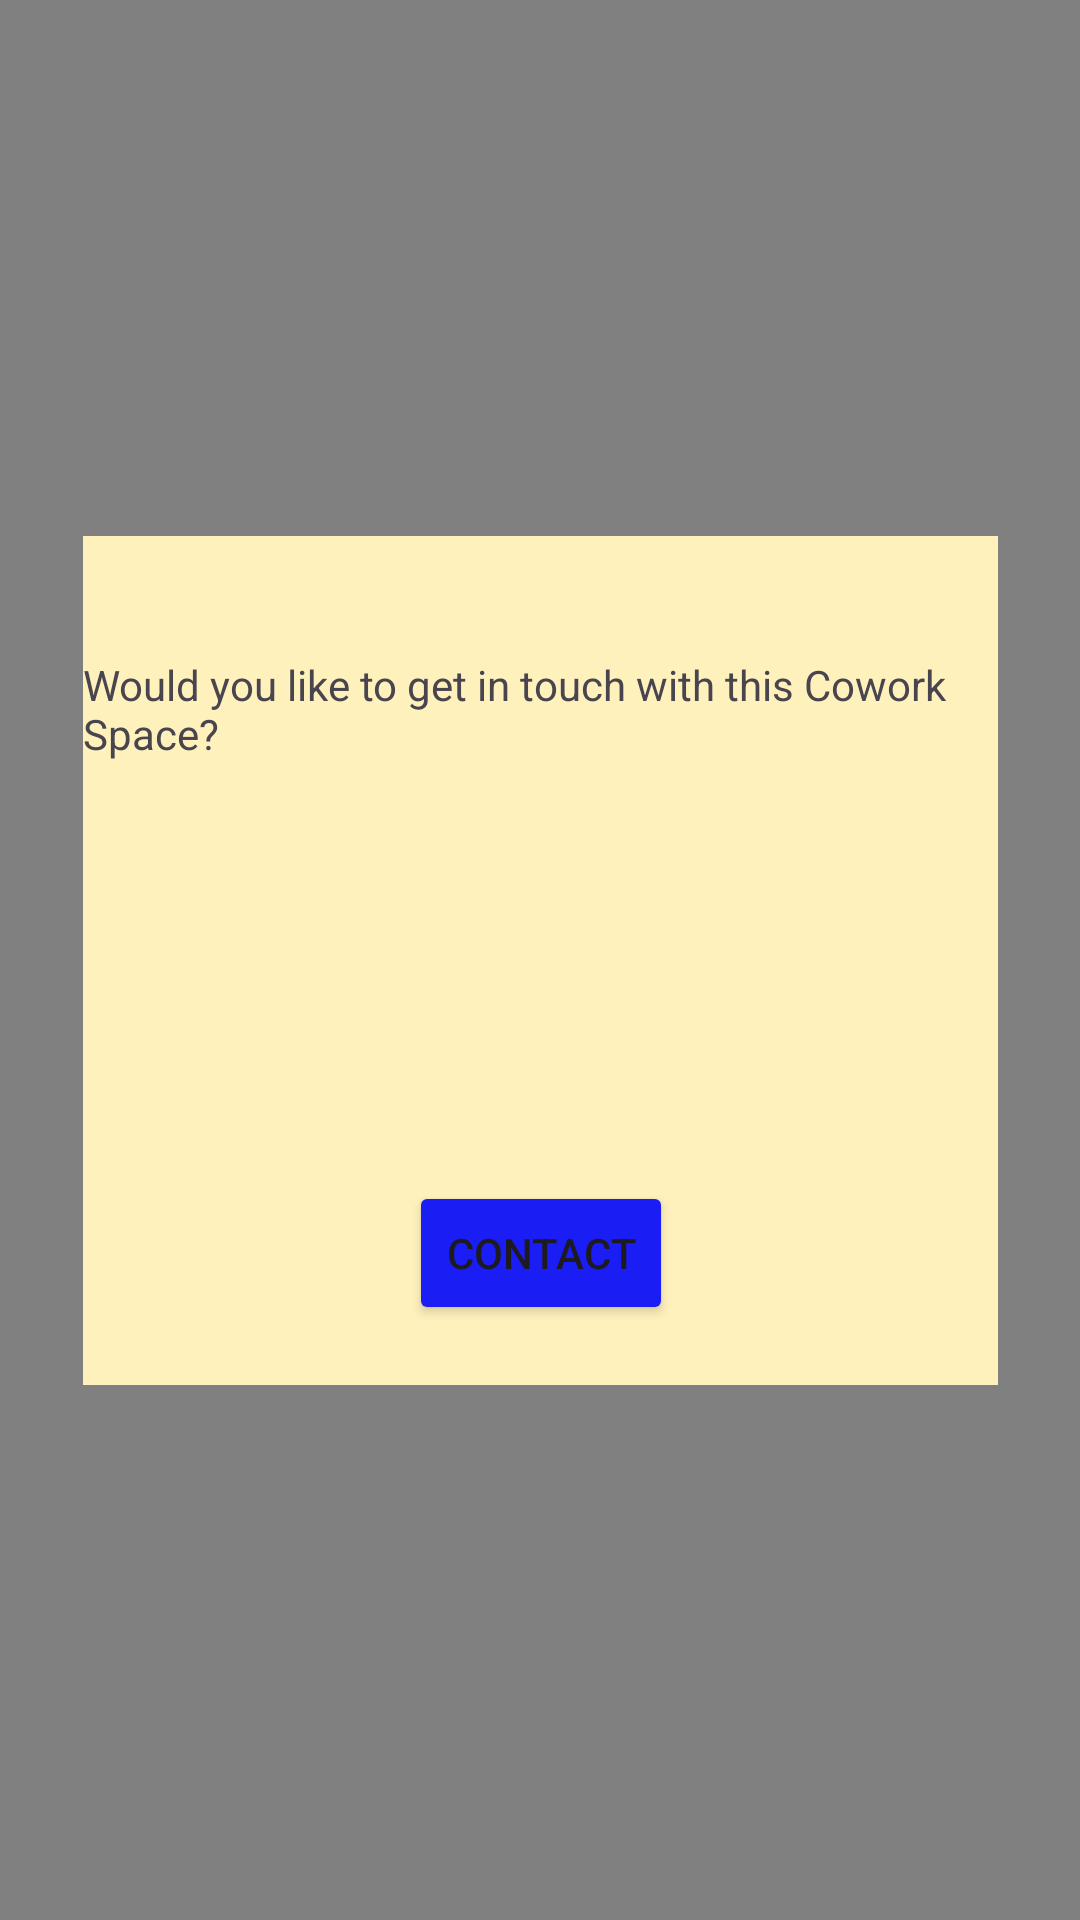

Write the Android layout XML for this screen, with the resource values it uses.
<!-- AndroidManifest.xml: application theme Theme.ProjetoSolar -->
<!-- res/layout/activity_plan_subscript.xml -->
<?xml version="1.0" encoding="utf-8"?>
<androidx.constraintlayout.widget.ConstraintLayout xmlns:android="http://schemas.android.com/apk/res/android"
    xmlns:app="http://schemas.android.com/apk/res-auto"
    xmlns:tools="http://schemas.android.com/tools"
    android:id="@+id/plan_contact_background"
    android:layout_width="match_parent"
    android:layout_height="match_parent"
    android:background="@color/gray"
    tools:context=".views.Plan_Subscript"
    >

    <androidx.constraintlayout.widget.ConstraintLayout
        android:id="@+id/contact_info_layout"
        android:layout_width="305dp"
        android:layout_height="283dp"
        android:layout_marginStart="50dp"
        android:layout_marginTop="200dp"
        android:layout_marginEnd="50dp"
        android:layout_marginBottom="200dp"
        android:background="@color/ligth_beige"
        app:layout_constraintBottom_toBottomOf="parent"
        app:layout_constraintEnd_toEndOf="parent"
        app:layout_constraintStart_toStartOf="parent"
        app:layout_constraintTop_toTopOf="parent">

        <TextView
            android:id="@+id/plan_contact_title"
            android:layout_width="wrap_content"
            android:layout_height="wrap_content"
            android:layout_marginTop="40dp"
            android:text="@string/plan_contact_title"
            app:layout_constraintEnd_toEndOf="parent"
            app:layout_constraintStart_toStartOf="parent"
            app:layout_constraintTop_toTopOf="parent" />

        <Button
            android:id="@+id/plan_contact_bttn"
            android:layout_width="wrap_content"
            android:layout_height="wrap_content"
            android:layout_marginBottom="20dp"
            android:backgroundTint="@color/blue_accent"
            android:text="@string/plan_contact_bttn"
            app:layout_constraintBottom_toBottomOf="parent"
            app:layout_constraintEnd_toEndOf="parent"
            app:layout_constraintStart_toStartOf="parent" />
    </androidx.constraintlayout.widget.ConstraintLayout>
</androidx.constraintlayout.widget.ConstraintLayout>
<!-- resources referenced by this layout -->
<resources>
  <color name="blue_accent">#1A1EF5</color>
  <color name="gray">#FF808080</color>
  <color name="ligth_beige">#FFF1BC</color>
  <string name="plan_contact_bttn">Contact</string>
  <string name="plan_contact_title">Would you like to get in touch with this Cowork Space?"</string>
  <style name="Theme.ProjetoSolar" parent="Base.Theme.ProjetoSolar" />
  <style name="Base.Theme.ProjetoSolar" parent="Theme.Material3.DayNight.NoActionBar">
          
          
      </style>
</resources>
